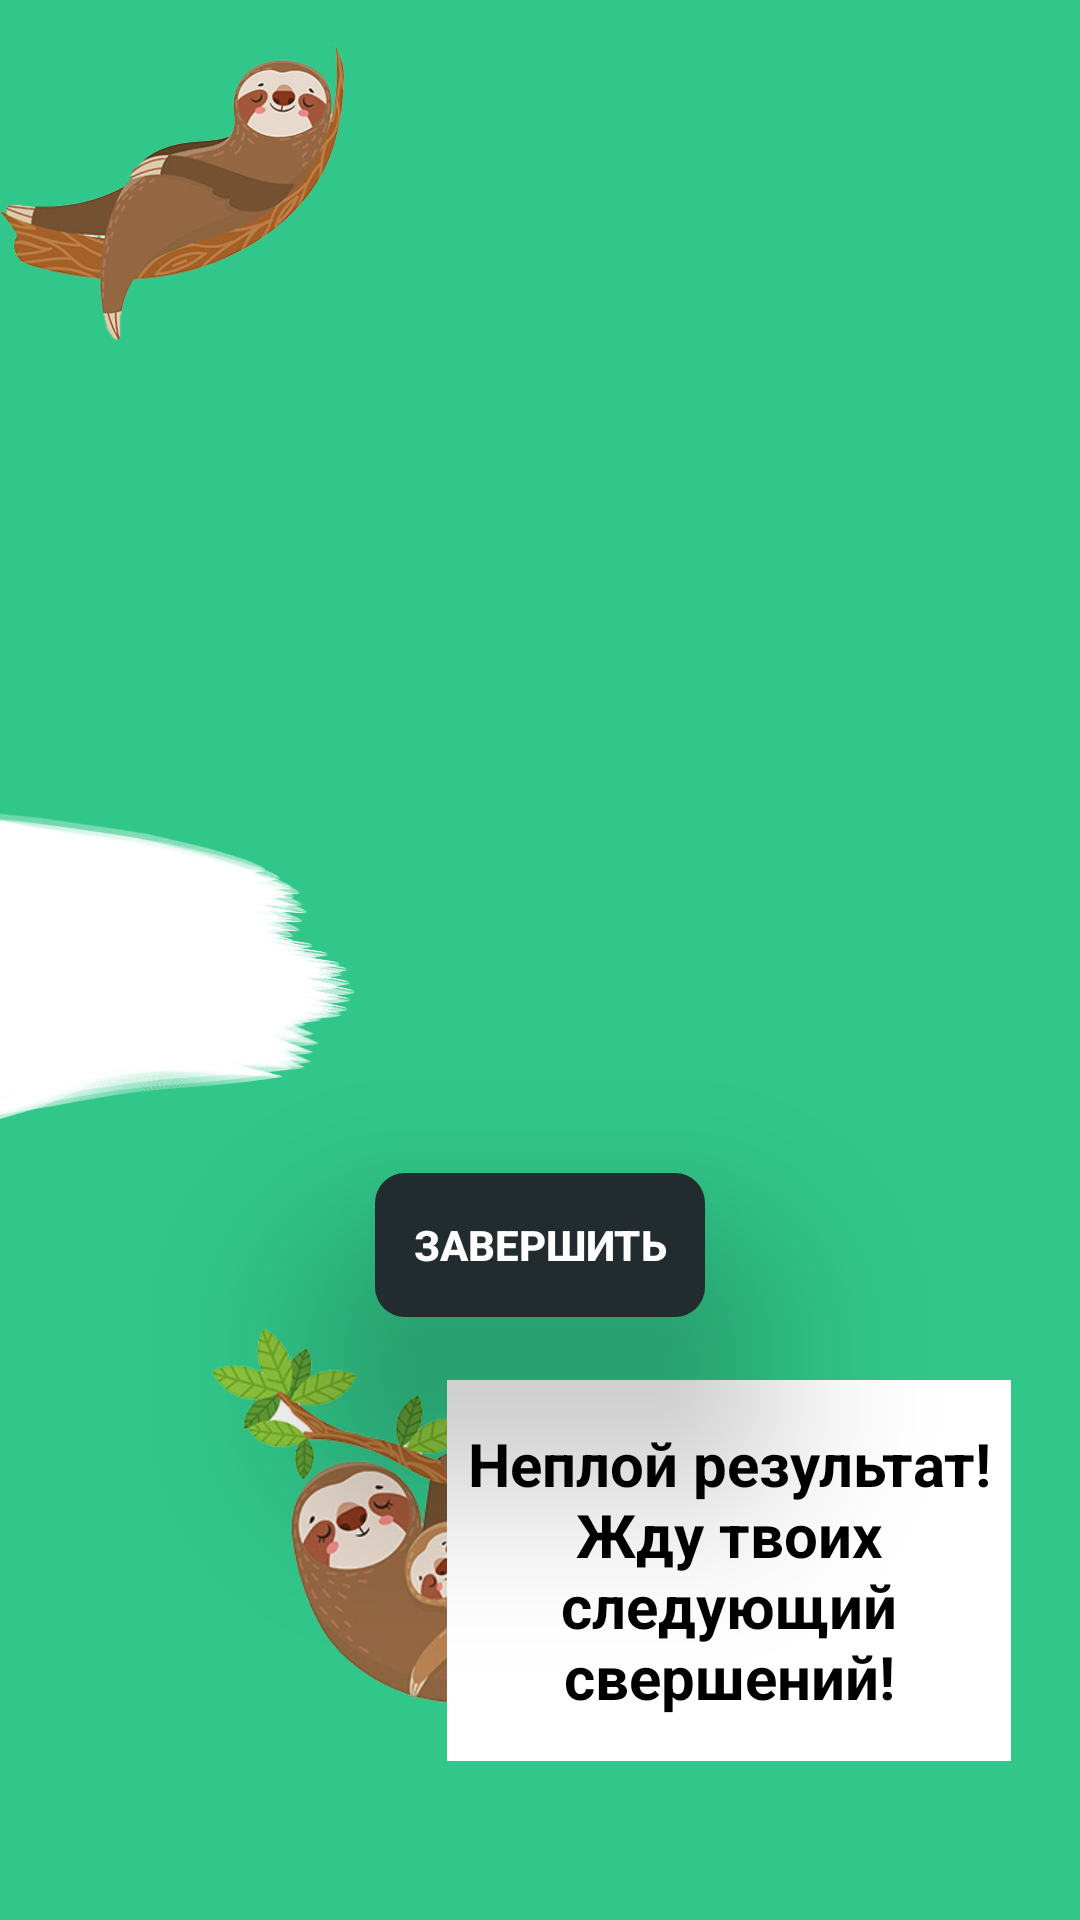

Write the Android layout XML for this screen, with the resource values it uses.
<!-- AndroidManifest.xml: application theme Theme.AppCompat -->
<!-- res/layout/activity_show_results.xml -->
<?xml version="1.0" encoding="utf-8"?>
<RelativeLayout xmlns:android="http://schemas.android.com/apk/res/android"
    xmlns:app="http://schemas.android.com/apk/res-auto"
    android:layout_width="match_parent"
    android:layout_height="match_parent"
    android:background="@color/main">

    <ImageView
        android:id="@+id/profileImageView"
        android:layout_width="240dp"
        android:layout_height="240dp"
        android:layout_centerHorizontal="true"
        android:layout_marginTop="16dp" />

    <ImageView
        android:id="@+id/imageView7"
        android:layout_width="330dp"
        android:layout_height="671dp"
        android:layout_alignParentEnd="true"
        android:layout_marginEnd="81dp"
        app:srcCompat="@drawable/ff4" />

    <TextView
        android:id="@+id/nicknameTextView"
        android:layout_width="wrap_content"
        android:layout_height="wrap_content"
        android:layout_below="@id/profileImageView"
        android:textStyle="bold"
        android:textColor="@color/black"
        android:gravity="center"
        android:textSize="20dp"
        android:layout_centerHorizontal="true"/>

    <TextView
        android:id="@+id/countryTextView"
        android:layout_width="wrap_content"
        android:layout_height="wrap_content"
        android:layout_below="@id/nicknameTextView"
        android:textStyle="bold"
        android:textColor="@color/black"
        android:gravity="center"
        android:textSize="20dp" />
    <TextView
        android:id="@+id/timeTextView"
        android:layout_width="wrap_content"
        android:layout_height="wrap_content"
        android:layout_below="@id/countryTextView"
        android:textStyle="bold"
        android:textColor="@color/black"
        android:gravity="center"
        android:textSize="20dp" />
    <TextView
        android:id="@+id/WPMTextView"
        android:layout_width="wrap_content"
        android:layout_height="wrap_content"
        android:layout_below="@id/timeTextView"
        android:textStyle="bold"
        android:textColor="@color/black"
        android:gravity="center"
        android:textSize="20dp" />
    <TextView
        android:id="@+id/errorCountTextView"
        android:layout_width="wrap_content"
        android:layout_height="wrap_content"
        android:layout_below="@id/WPMTextView"
        android:textStyle="bold"
        android:textColor="@color/black"
        android:gravity="center"
        android:textSize="20dp" />

    <Button
        android:id="@+id/backToMenu"
        android:layout_width="110dp"
        android:layout_height="wrap_content"
        android:layout_below="@id/errorCountTextView"
        android:layout_centerHorizontal="true"
        android:background="@drawable/bg_button"
        android:elevation="6dp"
        android:text="Завершить"
        android:textColor="@color/white"
        android:textStyle="bold"
        android:translationZ="40dp" />

    <ImageView
        android:id="@+id/imageView3"
        android:layout_width="135dp"
        android:layout_height="128dp"
        android:layout_alignParentEnd="true"
        android:layout_marginEnd="245dp"
        app:srcCompat="@drawable/mascot3" />

    <ImageView
        android:id="@+id/imageView5"
        android:layout_width="342dp"
        android:layout_height="376dp"
        android:layout_below="@id/backToMenu"
        android:layout_alignParentEnd="true"
        android:layout_alignParentBottom="true"
        android:layout_marginTop="4dp"
        android:layout_marginEnd="69dp"
        android:layout_marginBottom="72dp"
        app:srcCompat="@drawable/mascot5" />

    <TextView
        android:id="@+id/name_text"
        style="@style/text_custom"
        android:layout_width="188dp"
        android:layout_height="127dp"
        android:layout_alignParentEnd="true"
        android:layout_alignParentBottom="true"
        android:layout_marginEnd="23dp"
        android:layout_marginBottom="53dp"
        android:background="@color/white"
        android:gravity="center"
        android:text="@string/six"
        android:textColor="@color/black"
        android:textSize="20dp"
        android:textStyle="bold" />



</RelativeLayout>
<!-- resources referenced by this layout -->
<resources>
  <color name="black">#000000</color>
  <color name="main">#31C78A</color>
  <color name="white">#FFF</color>
  <!-- drawable bg_button (drawable) -->
  <?xml version="1.0" encoding="utf-8"?>
  <shape xmlns:android="http://schemas.android.com/apk/res/android">
      <corners android:radius="10dp"/>
      <gradient android:startColor="@color/button_color"
          android:angle="360"
          android:endColor="@color/button_color"/>
  </shape>
  <!-- drawable ff4: png bitmap (drawable, 136062 bytes) -->
  <!-- drawable mascot3: png bitmap (drawable, 76289 bytes) -->
  <!-- drawable mascot5: png bitmap (drawable, 101545 bytes) -->
  <string name="six">Неплой результат! Жду твоих следующий свершений!</string>
  <style name="text_custom">
          <item name="android:textStyle">bold</item>
          <item name="android:textColor">"@color/black"</item>
          <item name="android:gravity">center</item>
          <item name="android:textSize">20dp</item>
          <item name="android:background">"@color/white"</item>
      </style>
  <color name="button_color">#222C2E</color>
</resources>
